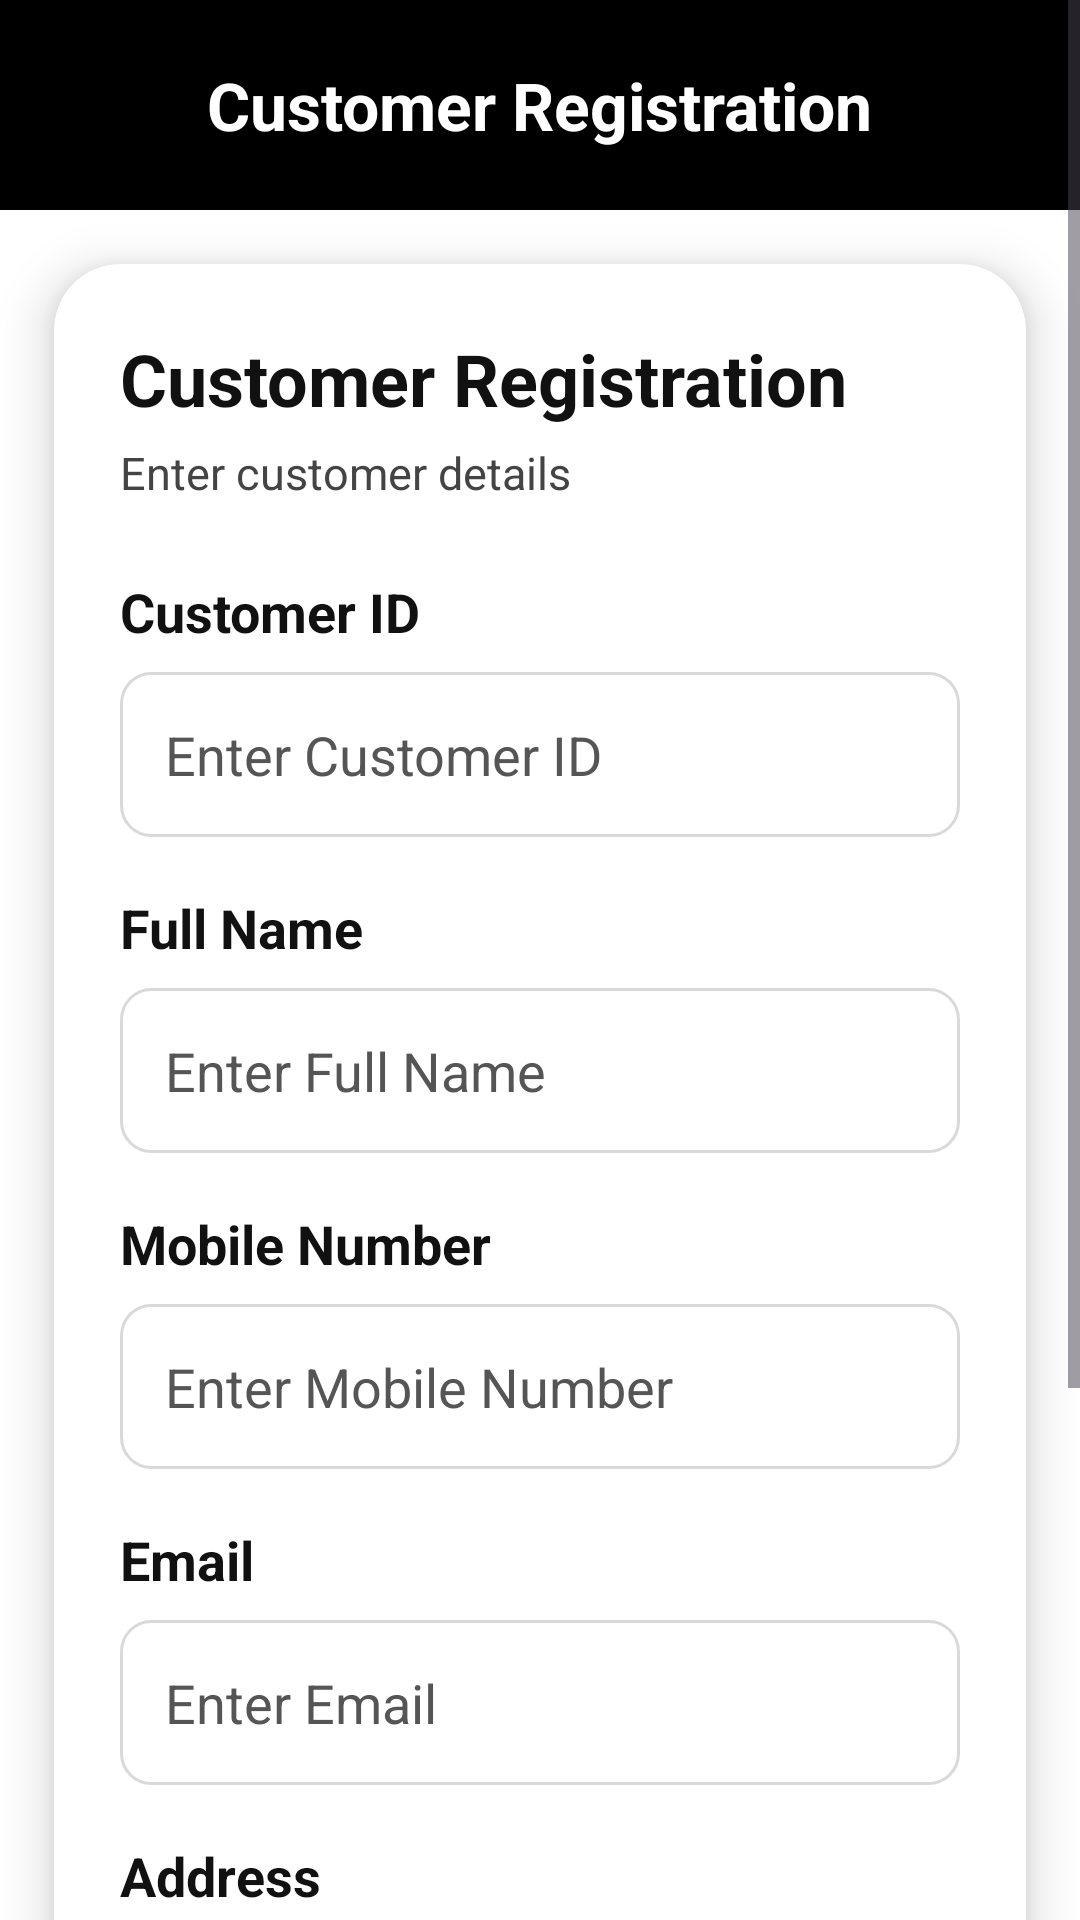

Produce the Android XML layout that renders to this screen, including the resource entries it uses.
<!-- AndroidManifest.xml: application theme Theme.NexDrive -->
<!-- res/layout/activity_customer_registration.xml -->
<?xml version="1.0" encoding="utf-8"?>
<ScrollView xmlns:android="http://schemas.android.com/apk/res/android"
    xmlns:app="http://schemas.android.com/apk/res-auto"
    android:layout_width="match_parent"
    android:layout_height="match_parent"
    android:background="@color/background">

    <LinearLayout
        android:layout_width="match_parent"
        android:layout_height="wrap_content"
        android:orientation="vertical">

        

        <RelativeLayout
            android:layout_width="match_parent"
            android:layout_height="70dp"
            android:background="@color/header_bg"
            android:paddingHorizontal="16dp">

            <ImageView
                android:id="@+id/btnBack"
                android:layout_width="26dp"
                android:layout_height="26dp"
                android:layout_centerVertical="true"
                android:src="@drawable/outline_arrow_back_24"
                android:tint="@color/white"/>

            <TextView
                android:layout_width="wrap_content"
                android:layout_height="wrap_content"
                android:layout_centerInParent="true"
                android:text="Customer Registration"
                android:textColor="@color/white"
                android:textStyle="bold"
                android:textSize="22sp"/>

        </RelativeLayout>

        

        <androidx.cardview.widget.CardView
            android:layout_width="match_parent"
            android:layout_height="wrap_content"
            android:layout_margin="18dp"
            app:cardCornerRadius="22dp"
            app:cardElevation="10dp"
            app:cardBackgroundColor="@color/white">

            <LinearLayout
                android:layout_width="match_parent"
                android:layout_height="wrap_content"
                android:orientation="vertical"
                android:padding="22dp">

                <TextView
                    android:layout_width="wrap_content"
                    android:layout_height="wrap_content"
                    android:text="Customer Registration"
                    android:textStyle="bold"
                    android:textSize="24sp"
                    android:textColor="@color/text_black"/>

                <TextView
                    android:layout_width="wrap_content"
                    android:layout_height="wrap_content"
                    android:layout_marginTop="5dp"
                    android:layout_marginBottom="24dp"
                    android:text="Enter customer details"
                    android:textSize="15sp"
                    android:textColor="@color/text_dark"/>

                

                <TextView
                    android:layout_width="wrap_content"
                    android:layout_height="wrap_content"
                    android:text="Customer ID"
                    android:textStyle="bold"
                    android:textSize="18sp"
                    android:textColor="@color/text_black"/>

                <EditText
                    android:id="@+id/etCustomerId"
                    android:layout_width="match_parent"
                    android:layout_height="55dp"
                    android:layout_marginTop="8dp"
                    android:layout_marginBottom="18dp"
                    android:background="@drawable/edittext_bg"
                    android:hint="Enter Customer ID"
                    android:padding="15dp"
                    android:textColor="@color/text_black"
                    android:textColorHint="@color/text_hint"/>

                

                <TextView
                    android:layout_width="wrap_content"
                    android:layout_height="wrap_content"
                    android:text="Full Name"
                    android:textStyle="bold"
                    android:textSize="18sp"
                    android:textColor="@color/text_black"/>

                <EditText
                    android:id="@+id/etCustomerName"
                    android:layout_width="match_parent"
                    android:layout_height="55dp"
                    android:layout_marginTop="8dp"
                    android:layout_marginBottom="18dp"
                    android:background="@drawable/edittext_bg"
                    android:hint="Enter Full Name"
                    android:padding="15dp"
                    android:textColor="@color/text_black"
                    android:textColorHint="@color/text_hint"/>

                

                <TextView
                    android:layout_width="wrap_content"
                    android:layout_height="wrap_content"
                    android:text="Mobile Number"
                    android:textStyle="bold"
                    android:textSize="18sp"
                    android:textColor="@color/text_black"/>

                <EditText
                    android:id="@+id/etMobile"
                    android:layout_width="match_parent"
                    android:layout_height="55dp"
                    android:layout_marginTop="8dp"
                    android:layout_marginBottom="18dp"
                    android:background="@drawable/edittext_bg"
                    android:hint="Enter Mobile Number"
                    android:padding="15dp"
                    android:inputType="phone"
                    android:textColor="@color/text_black"
                    android:textColorHint="@color/text_hint"/>

                

                <TextView
                    android:layout_width="wrap_content"
                    android:layout_height="wrap_content"
                    android:text="Email"
                    android:textStyle="bold"
                    android:textSize="18sp"
                    android:textColor="@color/text_black"/>

                <EditText
                    android:id="@+id/etEmail"
                    android:layout_width="match_parent"
                    android:layout_height="55dp"
                    android:layout_marginTop="8dp"
                    android:layout_marginBottom="18dp"
                    android:background="@drawable/edittext_bg"
                    android:hint="Enter Email"
                    android:inputType="textEmailAddress"
                    android:padding="15dp"
                    android:textColor="@color/text_black"
                    android:textColorHint="@color/text_hint"/>

                

                <TextView
                    android:layout_width="wrap_content"
                    android:layout_height="wrap_content"
                    android:text="Address"
                    android:textStyle="bold"
                    android:textSize="18sp"
                    android:textColor="@color/text_black"/>

                <EditText
                    android:id="@+id/etAddress"
                    android:layout_width="match_parent"
                    android:layout_height="120dp"
                    android:layout_marginTop="8dp"
                    android:layout_marginBottom="25dp"
                    android:background="@drawable/edittext_bg"
                    android:gravity="top"
                    android:hint="Enter Address"
                    android:inputType="textMultiLine"
                    android:padding="15dp"
                    android:textColor="@color/text_black"
                    android:textColorHint="@color/text_hint"/>

                

                <Button
                    android:id="@+id/btnRegisterCustomer"
                    android:layout_width="match_parent"
                    android:layout_height="55dp"
                    android:backgroundTint="@color/button_bg"
                    android:text="Register Customer"
                    android:textAllCaps="false"
                    android:textColor="@color/text_white"
                    android:textSize="18sp"
                    android:textStyle="bold"/>

            </LinearLayout>

        </androidx.cardview.widget.CardView>

    </LinearLayout>

</ScrollView>
<!-- resources referenced by this layout -->
<resources>
  <color name="background">#FFFFFF</color>
  <color name="button_bg">#000000</color>
  <color name="header_bg">#000000</color>
  <color name="text_black">#111111</color>
  <color name="text_dark">#444444</color>
  <color name="text_hint">#555555</color>
  <color name="text_white">#FFFFFF</color>
  <color name="white">#FFFFFF</color>
  <!-- drawable edittext_bg (drawable) -->
  <?xml version="1.0" encoding="utf-8"?>
  <shape xmlns:android="http://schemas.android.com/apk/res/android">
  
      <solid android:color="@color/white"/>
  
      <stroke
          android:width="1dp"
          android:color="@color/border"/>
  
      <corners android:radius="10dp"/>
  
  </shape>
  <style name="Theme.NexDrive" parent="Base.Theme.NexDrive" />
  <color name="border">#D9D9D9</color>
  <style name="Base.Theme.NexDrive" parent="Theme.Material3.DayNight.NoActionBar">
          
          
      </style>
</resources>
